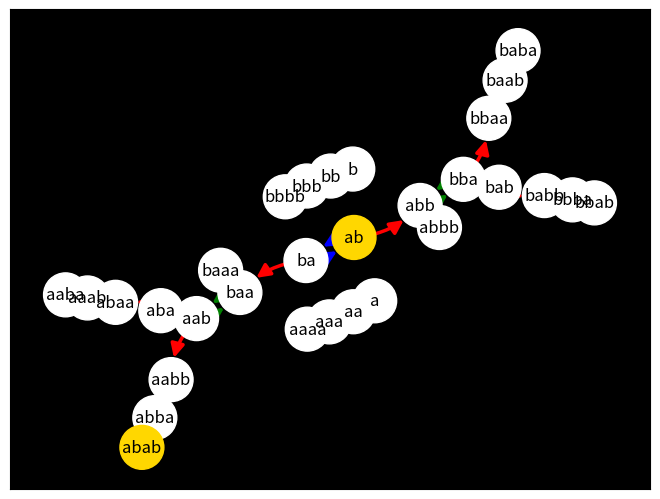

This chart was generated by the following Python code:
from itertools import product
import networkx as nx
import matplotlib.pyplot as plt

def dup(edge_str: str) -> str:
    if len(edge_str) < 4 and edge_str + edge_str[-1] != edge_str:
        return edge_str + edge_str[-1]

def swap(edge_str: str) -> str:
    if len(edge_str) > 1 and edge_str[:-2] + edge_str[-1] + edge_str[-2] != edge_str:
        return edge_str[:-2] + edge_str[-1] + edge_str[-2]

def rot(edge_str: str) -> str:
    if len(edge_str) > 2 and edge_str[:-3] + edge_str[-1] + edge_str[-2] + edge_str[-3] != edge_str:
        return edge_str[:-3] + edge_str[-1] + edge_str[-2] + edge_str[-3]

edge_strs = [''.join(permutation) for n in range (1, 5) for permutation in product(["a", "b"], repeat = n)]

G = nx.DiGraph()

for edge_str in edge_strs:
    if dup(edge_str) is not None:
        G.add_edge(edge_str, dup(edge_str), rule = "dup")
    if swap(edge_str) is not None:
        G.add_edge(edge_str, swap(edge_str), rule = "swap")
    if rot(edge_str) is not None:
        G.add_edge(edge_str, rot(edge_str), rule = "rot")
    
rule_colors = {
    "dup": "red",
    "swap": "blue",
    "rot": "green",
}

# G.edges is a dict(edge: tuple(int, int), rule: string)
edge_colors = [rule_colors[G.edges[edge]["rule"]] for edge in G.edges()]
node_colors = ["gold" if node in ("ab", "abab") else "white" for node in G.nodes]

pos = nx.spring_layout(G, k = 11, iterations = 1000, scale = 10, method = "energy", seed = 10)
nx.draw(
    G,
    pos,
    with_labels=True,
    node_color=node_colors,
    edge_color=edge_colors,
    width=2.5,
    node_size=1000,
    arrows=True,
    arrowsize=20,
    connectionstyle="arc3,rad=0.2"
)

ax = plt.gca()
ax.set_facecolor("black")

plt.axis("on")
plt.show()
